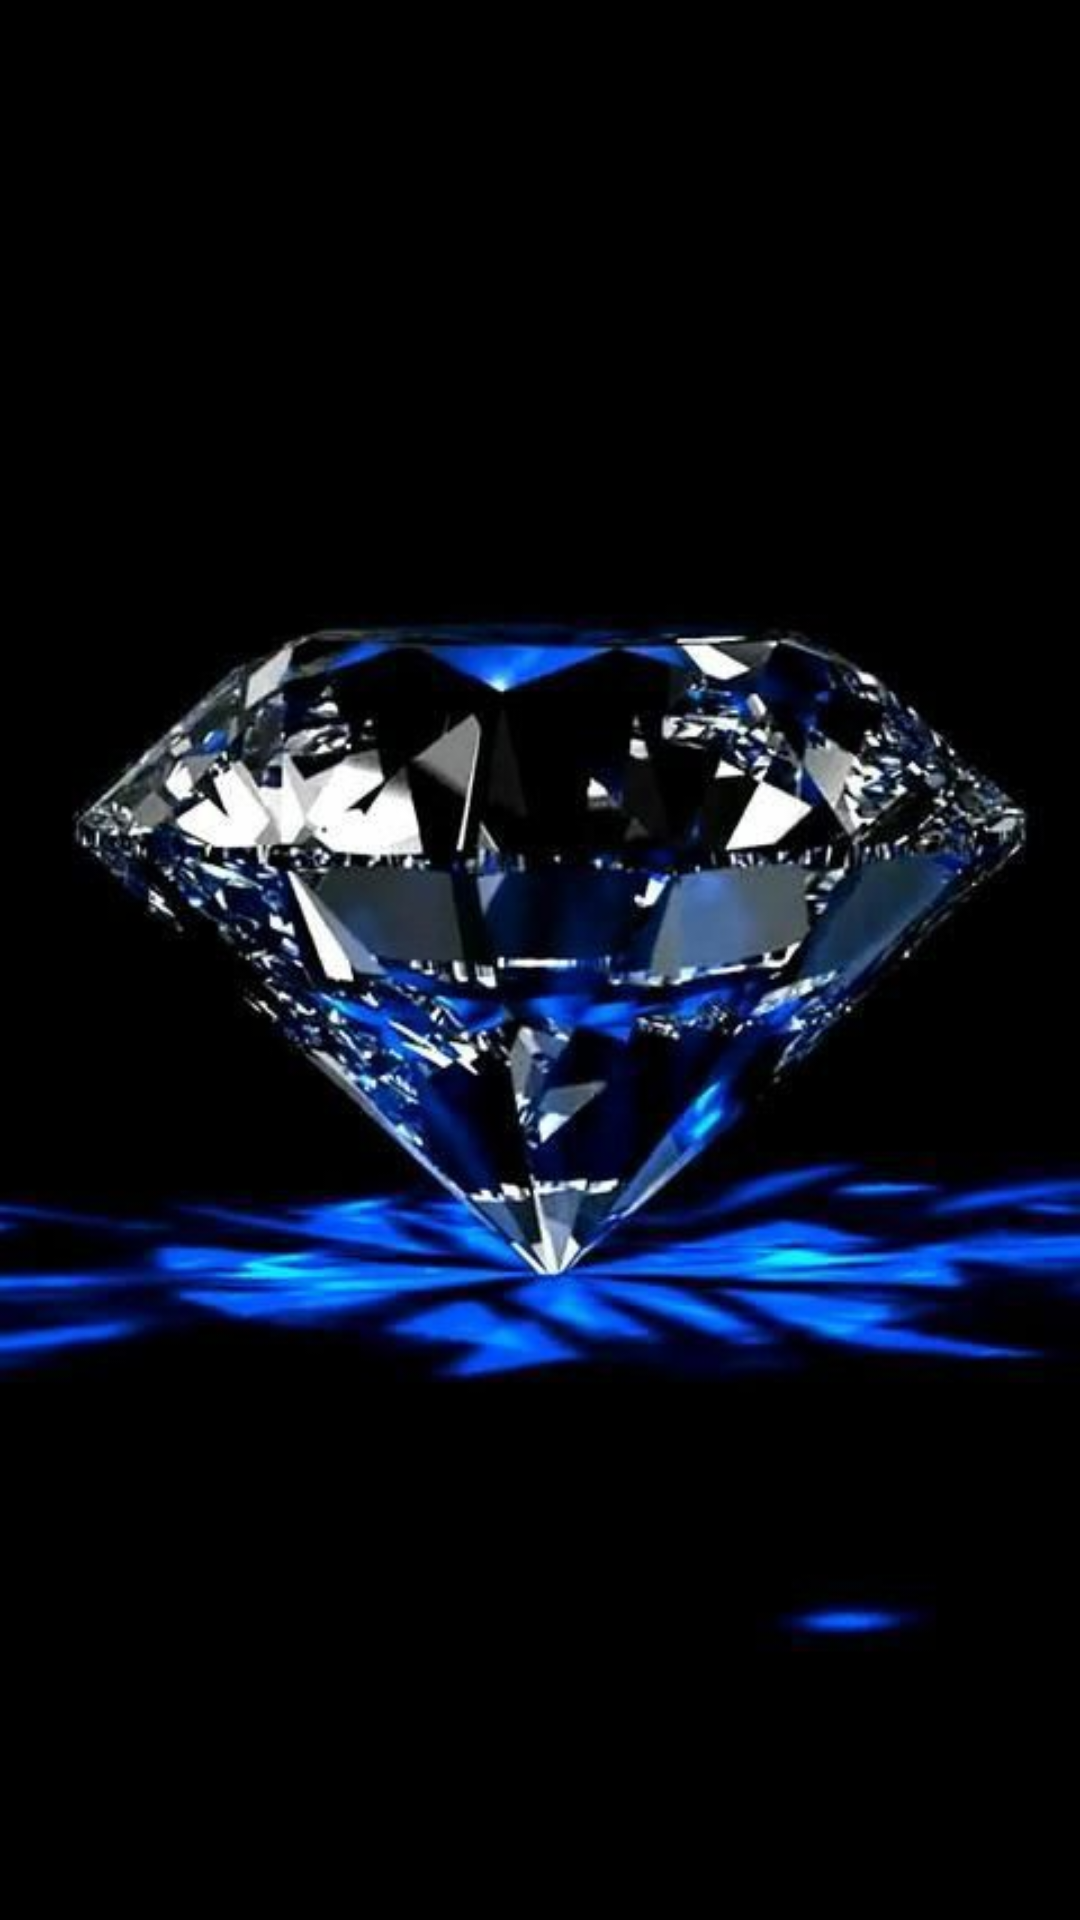

Reconstruct the res/layout file that produces this screen, plus the resources it refers to.
<!-- AndroidManifest.xml: activity theme SplashTheme -->
<!-- res/layout/activity_main.xml -->
<?xml version="1.0" encoding="utf-8"?>
<LinearLayout xmlns:android="http://schemas.android.com/apk/res/android"
    xmlns:app="http://schemas.android.com/apk/res-auto"
    xmlns:tools="http://schemas.android.com/tools"
    android:layout_width="match_parent"
    android:layout_height="match_parent"
    tools:context=".MainActivity">

    <ImageView
        android:layout_width="fill_parent"
        android:layout_height="fill_parent"
        android:background="@drawable/logo"/>

</LinearLayout>
<!-- resources referenced by this layout -->
<resources>
  <!-- drawable logo: jpg bitmap (drawable, 29374 bytes) -->
  <style name="SplashTheme" parent="Theme.AppCompat.NoActionBar" />
</resources>
